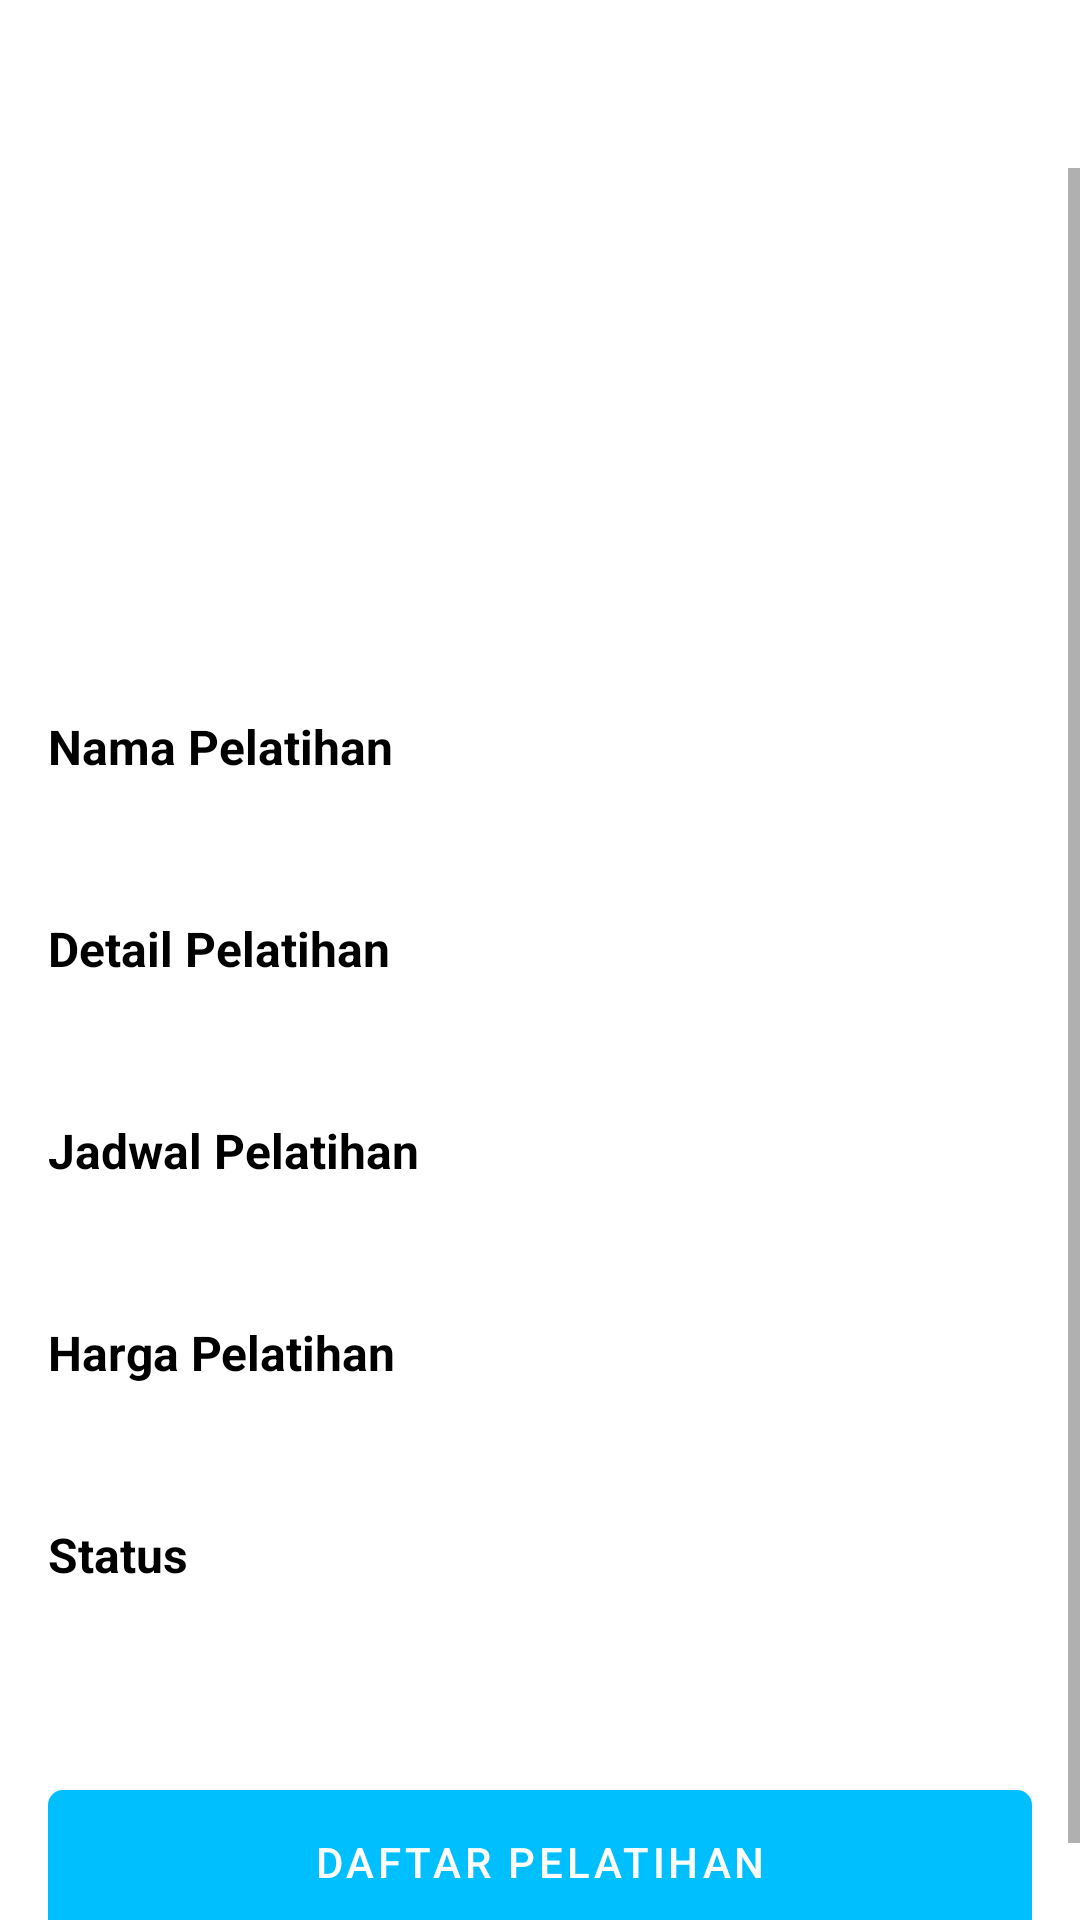

Layout XML and referenced resources for this Android screen:
<!-- AndroidManifest.xml: application theme Theme.PTSuryaSafetyNusantara -->
<!-- res/layout/activity_training_detail.xml -->
<?xml version="1.0" encoding="utf-8"?>
<androidx.appcompat.widget.LinearLayoutCompat xmlns:android="http://schemas.android.com/apk/res/android"
    xmlns:tools="http://schemas.android.com/tools"
    android:layout_width="match_parent"
    android:layout_height="match_parent"
    android:orientation="vertical">

    <include
        android:id="@+id/toolbar"
        layout="@layout/toolbar_base" />

    <ScrollView
        android:layout_width="match_parent"
        android:layout_height="match_parent"
        android:fillViewport="true">

        <androidx.appcompat.widget.LinearLayoutCompat
            android:layout_width="match_parent"
            android:layout_height="wrap_content"
            android:orientation="vertical"
            android:padding="16dp">

            <androidx.appcompat.widget.AppCompatImageView
                android:id="@+id/ivTraining"
                android:layout_width="match_parent"
                android:layout_height="150dp"
                tools:background="@color/gray" />

            <androidx.appcompat.widget.AppCompatTextView
                style="@style/Text.Style.Default"
                android:layout_width="wrap_content"
                android:layout_height="wrap_content"
                android:layout_marginTop="16dp"
                android:text="@string/label_nama_pelatihan"
                android:textSize="16sp"
                android:textStyle="bold" />

            <androidx.appcompat.widget.AppCompatTextView
                android:id="@+id/tvTrainingName"
                android:layout_width="wrap_content"
                android:layout_height="wrap_content"
                android:layout_marginTop="8dp"
                android:textSize="16sp"
                tools:text="content" />

            <androidx.appcompat.widget.AppCompatTextView
                style="@style/Text.Style.Default"
                android:layout_width="wrap_content"
                android:layout_height="wrap_content"
                android:layout_marginTop="16dp"
                android:text="@string/label_detail_pelatihan"
                android:textSize="16sp"
                android:textStyle="bold" />

            <androidx.appcompat.widget.AppCompatTextView
                android:id="@+id/tvTrainingDetail"
                android:layout_width="wrap_content"
                android:layout_height="wrap_content"
                android:layout_marginTop="8dp"
                android:textSize="16sp"
                tools:text="content" />

            <androidx.appcompat.widget.AppCompatTextView
                style="@style/Text.Style.Default"
                android:layout_width="wrap_content"
                android:layout_height="wrap_content"
                android:layout_marginTop="16dp"
                android:text="@string/label_jadwal_pelatihan"
                android:textSize="16sp"
                android:textStyle="bold" />

            <androidx.appcompat.widget.AppCompatTextView
                android:id="@+id/tvTrainingSchedule"
                android:layout_width="wrap_content"
                android:layout_height="wrap_content"
                android:layout_marginTop="8dp"
                android:textSize="16sp"
                tools:text="content" />

            <androidx.appcompat.widget.AppCompatTextView
                style="@style/Text.Style.Default"
                android:layout_width="wrap_content"
                android:layout_height="wrap_content"
                android:layout_marginTop="16dp"
                android:text="@string/label_harga_pelatihan"
                android:textSize="16sp"
                android:textStyle="bold" />

            <androidx.appcompat.widget.AppCompatTextView
                android:id="@+id/tvTrainingPrice"
                android:layout_width="wrap_content"
                android:layout_height="wrap_content"
                android:layout_marginTop="8dp"
                android:textSize="16sp"
                tools:text="content" />

            <androidx.appcompat.widget.AppCompatTextView
                style="@style/Text.Style.Default"
                android:layout_width="wrap_content"
                android:layout_height="wrap_content"
                android:layout_marginTop="16dp"
                android:text="@string/label_status"
                android:textSize="16sp"
                android:textStyle="bold" />

            <androidx.appcompat.widget.AppCompatTextView
                android:id="@+id/tvTrainingStatus"
                android:layout_width="wrap_content"
                android:layout_height="wrap_content"
                android:layout_marginTop="8dp"
                android:textSize="16sp"
                tools:text="content" />

            <com.google.android.material.button.MaterialButton
                android:id="@+id/btnRegisterTraining"
                style="@style/Theme.Button.Primary"
                android:layout_width="match_parent"
                android:layout_height="wrap_content"
                android:layout_marginTop="32dp"
                android:text="@string/label_daftar_pelatihan" />

        </androidx.appcompat.widget.LinearLayoutCompat>

    </ScrollView>

</androidx.appcompat.widget.LinearLayoutCompat>
<!-- res/layout/toolbar_base.xml (included above) -->
<?xml version="1.0" encoding="utf-8"?>
<androidx.appcompat.widget.Toolbar xmlns:android="http://schemas.android.com/apk/res/android"
    xmlns:app="http://schemas.android.com/apk/res-auto"
    android:id="@+id/tbBase"
    android:layout_width="match_parent"
    android:layout_height="wrap_content"
    app:navigationIcon="@drawable/ic_back">

</androidx.appcompat.widget.Toolbar>
<!-- resources referenced by this layout -->
<resources>
  <color name="gray">#E8E9E8</color>
  <!-- drawable ic_back (drawable-night) -->
  <vector xmlns:android="http://schemas.android.com/apk/res/android"
      android:width="13dp"
      android:height="12dp"
      android:viewportWidth="13"
      android:viewportHeight="12">
      <path
          android:pathData="M1.914,4.354L4.561,7L3.854,7.707L0.354,4.207L0,3.854L0.354,3.5L3.854,0L4.561,0.707L1.914,3.354L5.707,3.354C9.283,3.354 12.207,6.277 12.207,9.854L12.207,11.354H11.207L11.207,9.854C11.207,6.83 8.731,4.354 5.707,4.354H1.914Z"
          android:fillColor="#FFFFFF"
          android:fillAlpha="0.8"
          android:fillType="evenOdd"/>
  </vector>
  <string name="label_daftar_pelatihan">Daftar Pelatihan</string>
  <string name="label_detail_pelatihan">Detail Pelatihan</string>
  <string name="label_harga_pelatihan">Harga Pelatihan</string>
  <string name="label_jadwal_pelatihan">Jadwal Pelatihan</string>
  <string name="label_nama_pelatihan">Nama Pelatihan</string>
  <string name="label_status">Status</string>
  <style name="Text.Style.Default" parent="Widget.MaterialComponents.TextView">
          <item name="android:textColor">@color/black</item>
      </style>
  <style name="Theme.Button.Primary" parent="Theme.Button">
          <item name="backgroundTint">@color/light_blue</item>
          <item name="android:textColor">@color/white</item>
      </style>
  <style name="Theme.PTSuryaSafetyNusantara" parent="Theme.MaterialComponents.DayNight.NoActionBar">
          
          <item name="colorPrimary">@color/light_blue</item>
          <item name="colorPrimaryVariant">@color/dark_blue</item>
          <item name="colorOnPrimary">@color/white</item>
          
          <item name="colorSecondary">@color/teal_200</item>
          <item name="colorSecondaryVariant">@color/teal_700</item>
          <item name="colorOnSecondary">@color/black</item>
          
          <item name="android:statusBarColor">@color/black</item>
          
      </style>
  <color name="black">#FF000000</color>
  <style name="Theme.Button" parent="Widget.MaterialComponents.Button">
          <item name="minWidth">100dp</item>
          <item name="android:minWidth">100dp</item>
          <item name="minHeight">60dp</item>
          <item name="android:minHeight">60dp</item>
          <item name="cornerRadius">5dp</item>
      </style>
  <color name="light_blue">#00BFFF</color>
  <color name="white">#FFFFFFFF</color>
  <color name="dark_blue">#1A84A8</color>
  <color name="teal_200">#FF03DAC5</color>
  <color name="teal_700">#FF018786</color>
</resources>
